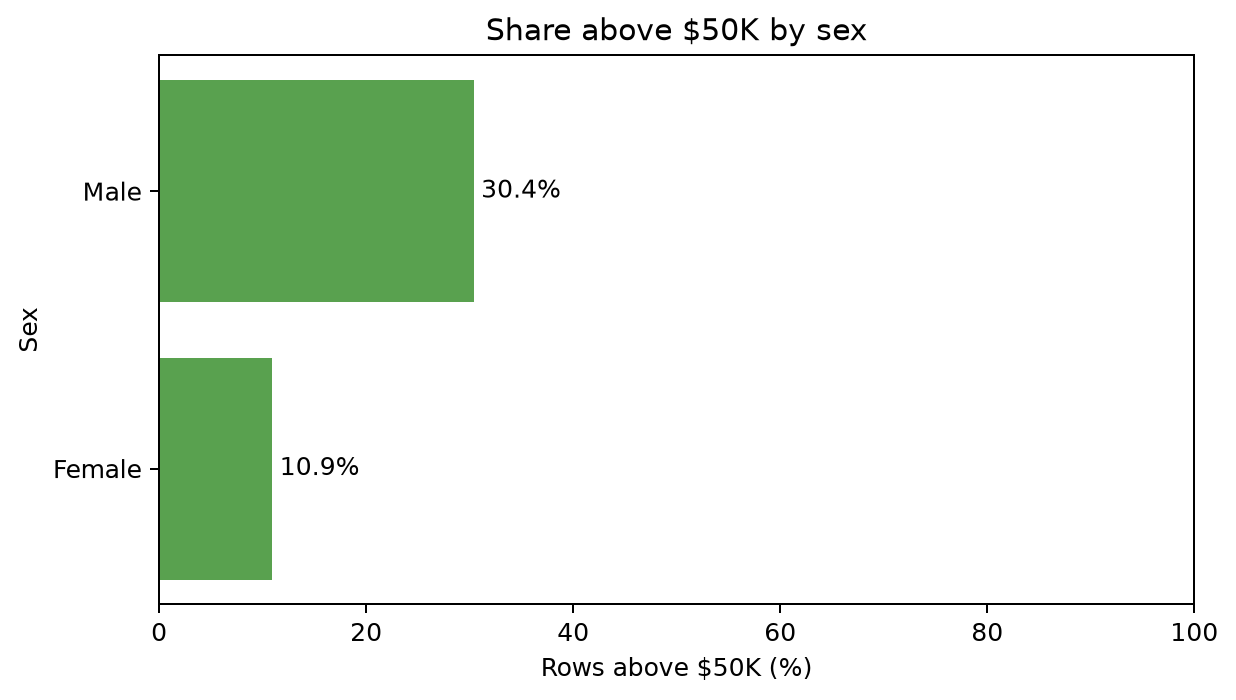

Values plotted in this chart, from the file beside it:
sex, rows, above_50k, above_50k_percent
Male, 32650, 0.3038, 30.38
Female, 16192, 0.1093, 10.93
